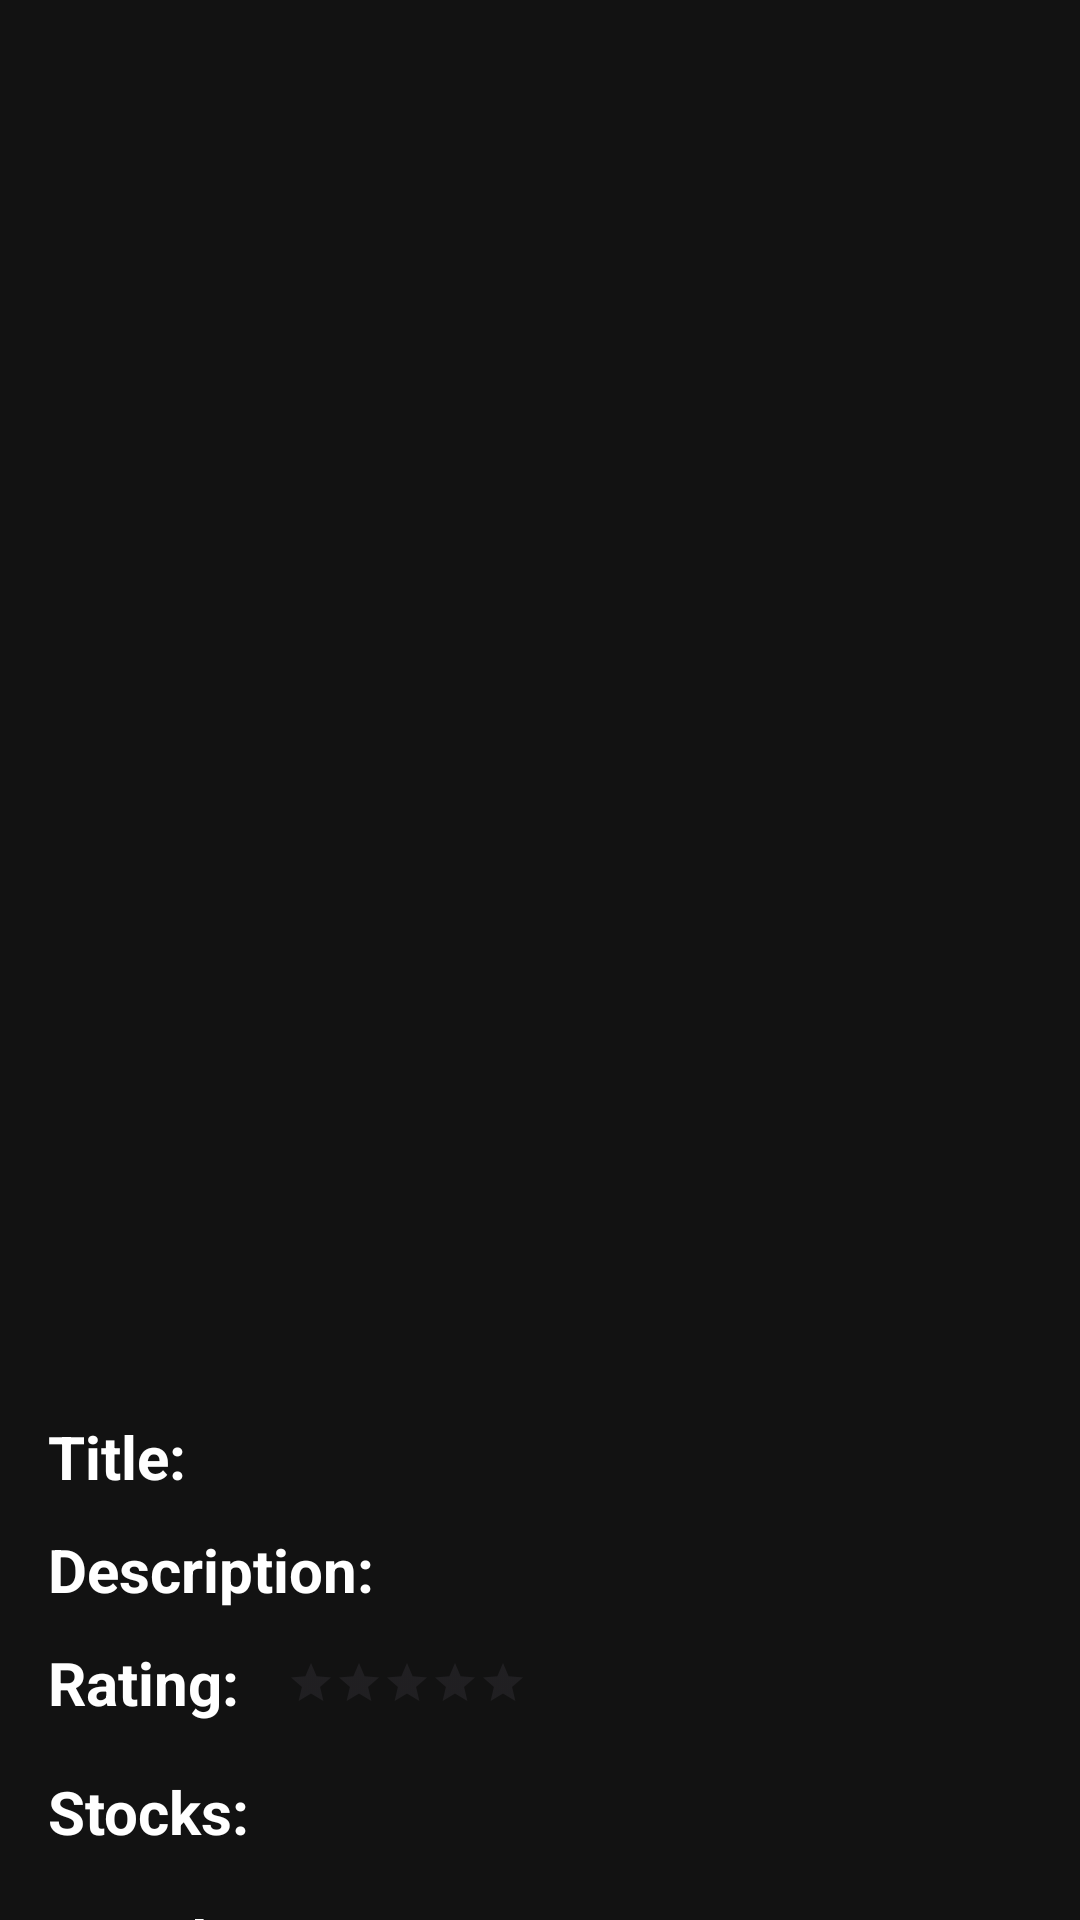

Write the Android layout XML for this screen, with the resource values it uses.
<!-- AndroidManifest.xml: application theme Theme.Android_104_Android -->
<!-- res/layout/fragment_single_product.xml -->
<?xml version="1.0" encoding="utf-8"?>
<androidx.constraintlayout.widget.ConstraintLayout xmlns:android="http://schemas.android.com/apk/res/android"
    xmlns:app="http://schemas.android.com/apk/res-auto"
    xmlns:tools="http://schemas.android.com/tools"
    android:layout_width="match_parent"
    android:layout_height="match_parent"
    android:background="@color/primary"
    tools:context=".ui.fragments.SingleProductFragment">


    <ImageView
        android:id="@+id/imgProduct"
        android:layout_width="400dp"
        android:layout_height="400dp"
        app:layout_constraintBottom_toBottomOf="parent"
        app:layout_constraintEnd_toEndOf="parent"
        app:layout_constraintStart_toStartOf="parent"
        app:layout_constraintTop_toTopOf="parent"
        app:layout_constraintVertical_bias="0.2"
        tools:src="@tools:sample/avatars" />

    <ScrollView
        android:layout_width="0dp"
        android:layout_height="wrap_content"
        android:layout_marginStart="16dp"


        android:layout_marginTop="24dp"
        app:layout_constraintEnd_toEndOf="parent"
        app:layout_constraintStart_toStartOf="parent"
        app:layout_constraintTop_toBottomOf="@+id/imgProduct">

        <androidx.constraintlayout.widget.ConstraintLayout
            android:layout_width="match_parent"
            android:layout_height="match_parent">

            <TextView
                android:id="@+id/textView10"
                android:layout_width="wrap_content"
                android:layout_height="wrap_content"
                android:layout_marginTop="16dp"
                android:text="Brand:"
                android:textStyle="bold"
                android:textColor="@color/white"
                android:textSize="20sp"
                app:layout_constraintStart_toStartOf="@+id/textView8"
                app:layout_constraintTop_toBottomOf="@+id/textView8" />

            <TextView
                android:id="@+id/textView8"
                android:layout_width="wrap_content"
                android:layout_height="wrap_content"
                android:layout_marginTop="16dp"
                android:text="Stocks:"
                android:textColor="@color/white"
                android:textSize="20sp"
                android:textStyle="bold"
                app:layout_constraintStart_toStartOf="@+id/textView7"
                app:layout_constraintTop_toBottomOf="@+id/textView7" />

            <TextView
                android:id="@+id/textView7"
                android:layout_width="wrap_content"
                android:layout_height="wrap_content"
                android:layout_marginTop="16dp"
                android:text="Rating:"
                android:textColor="@color/white"
                android:textSize="20sp"
                android:textStyle="bold"
                app:layout_constraintStart_toStartOf="@+id/textView5"
                app:layout_constraintTop_toBottomOf="@+id/txtDescription" />

            <TextView
                android:id="@+id/txtTitle"
                android:layout_width="0dp"
                android:layout_height="wrap_content"
                android:layout_marginStart="16dp"
                android:layout_marginEnd="16dp"
                tools:text="TextView"
                android:textColor="@color/white"
                android:textSize="16sp"
                app:layout_constraintEnd_toEndOf="parent"
                app:layout_constraintStart_toEndOf="@+id/textView3"
                app:layout_constraintTop_toTopOf="@+id/textView3" />

            <TextView
                android:id="@+id/textView3"
                android:layout_width="wrap_content"
                android:layout_height="wrap_content"
                android:text="Title:"
                android:textColor="@color/white"
                android:textSize="20sp"
                android:textStyle="bold"
                app:layout_constraintStart_toStartOf="parent"
                app:layout_constraintTop_toTopOf="parent" />

            <TextView
                android:id="@+id/textView5"
                android:layout_width="wrap_content"
                android:layout_height="wrap_content"
                android:layout_marginTop="16dp"
                android:text="Description:"
                android:textColor="@color/white"
                android:textSize="20sp"
                android:textStyle="bold"
                app:layout_constraintStart_toStartOf="@+id/textView3"
                app:layout_constraintTop_toBottomOf="@+id/txtTitle" />

            <TextView
                android:id="@+id/txtDescription"
                android:layout_width="0dp"
                android:layout_height="wrap_content"
                android:layout_marginStart="16dp"
                android:layout_marginEnd="16dp"
                tools:text="TextView"
                android:textSize="16sp"
                android:textColor="@color/white"
                app:layout_constraintEnd_toEndOf="parent"
                app:layout_constraintStart_toEndOf="@+id/textView5"
                app:layout_constraintTop_toTopOf="@+id/textView5" />

            <RatingBar
                android:id="@+id/ratingBar"
                style="?android:attr/ratingBarStyleSmall"
                android:layout_width="wrap_content"
                android:layout_height="wrap_content"
                android:layout_marginStart="16dp"
                android:textStyle="bold"
                android:numStars="5"
                android:textColor="@color/white"
                app:layout_constraintBottom_toBottomOf="@+id/textView7"
                app:layout_constraintStart_toEndOf="@+id/textView7"
                app:layout_constraintTop_toTopOf="@+id/textView7" />

            <TextView
                android:id="@+id/txtStock"
                android:layout_width="0dp"
                android:layout_height="wrap_content"
                android:layout_marginStart="16dp"
                android:layout_marginEnd="16dp"
                tools:text="TextView"
                android:textSize="16sp"
                android:textColor="@color/white"
                app:layout_constraintEnd_toEndOf="parent"
                app:layout_constraintStart_toEndOf="@+id/textView8"
                app:layout_constraintTop_toTopOf="@+id/textView8" />

            <TextView
                android:id="@+id/txtBrand"
                android:layout_width="0dp"
                android:layout_height="wrap_content"
                android:layout_marginStart="16dp"
                android:layout_marginEnd="16dp"
                tools:text="TextView"
                android:textSize="16sp"
                android:textColor="@color/white"
                app:layout_constraintEnd_toEndOf="parent"
                app:layout_constraintStart_toEndOf="@+id/textView10"
                app:layout_constraintTop_toTopOf="@+id/textView10" />

            <TextView
                android:id="@+id/textView12"
                android:layout_width="wrap_content"
                android:layout_height="wrap_content"
                android:layout_marginTop="16dp"
                android:text="Price:"
                android:textSize="20sp"
                android:textColor="@color/white"
                android:textStyle="bold"
                app:layout_constraintStart_toStartOf="parent"
                app:layout_constraintTop_toBottomOf="@+id/textView10" />

            <TextView
                android:id="@+id/txtPrice"
                android:layout_width="wrap_content"
                android:layout_height="wrap_content"
                android:layout_marginStart="16dp"
                android:textSize="16sp"
                android:textColor="@color/white"
                tools:text="TextView"
                app:layout_constraintStart_toEndOf="@+id/textView12"
                app:layout_constraintTop_toTopOf="@+id/textView12" />
        </androidx.constraintlayout.widget.ConstraintLayout>
    </ScrollView>

    <ImageView
        android:id="@+id/btnBack"
        android:layout_width="wrap_content"
        android:layout_height="wrap_content"
        android:layout_marginStart="16dp"
        android:layout_marginTop="42dp"
        android:src="@drawable/baseline_arrow_back_ios_new_24"
        app:layout_constraintStart_toStartOf="parent"
        app:layout_constraintTop_toTopOf="parent" />

</androidx.constraintlayout.widget.ConstraintLayout>
<!-- resources referenced by this layout -->
<resources>
  <color name="primary">#121212</color>
  <color name="white">#FFFFFFFF</color>
  <style name="Theme.Android_104_Android" parent="Base.Theme.Android_104_Android">
          <item name="android:windowTranslucentStatus">true</item>
          <item name="android:windowTranslucentNavigation">true</item>
          
      </style>
  <style name="Base.Theme.Android_104_Android" parent="Theme.Material3.Light.NoActionBar">
          <item name="android:windowTranslucentStatus">true</item>
          <item name="android:windowTranslucentNavigation">true</item>
          <item name="android:forceDarkAllowed" tools:targetApi="q">false</item>
          
      </style>
</resources>
